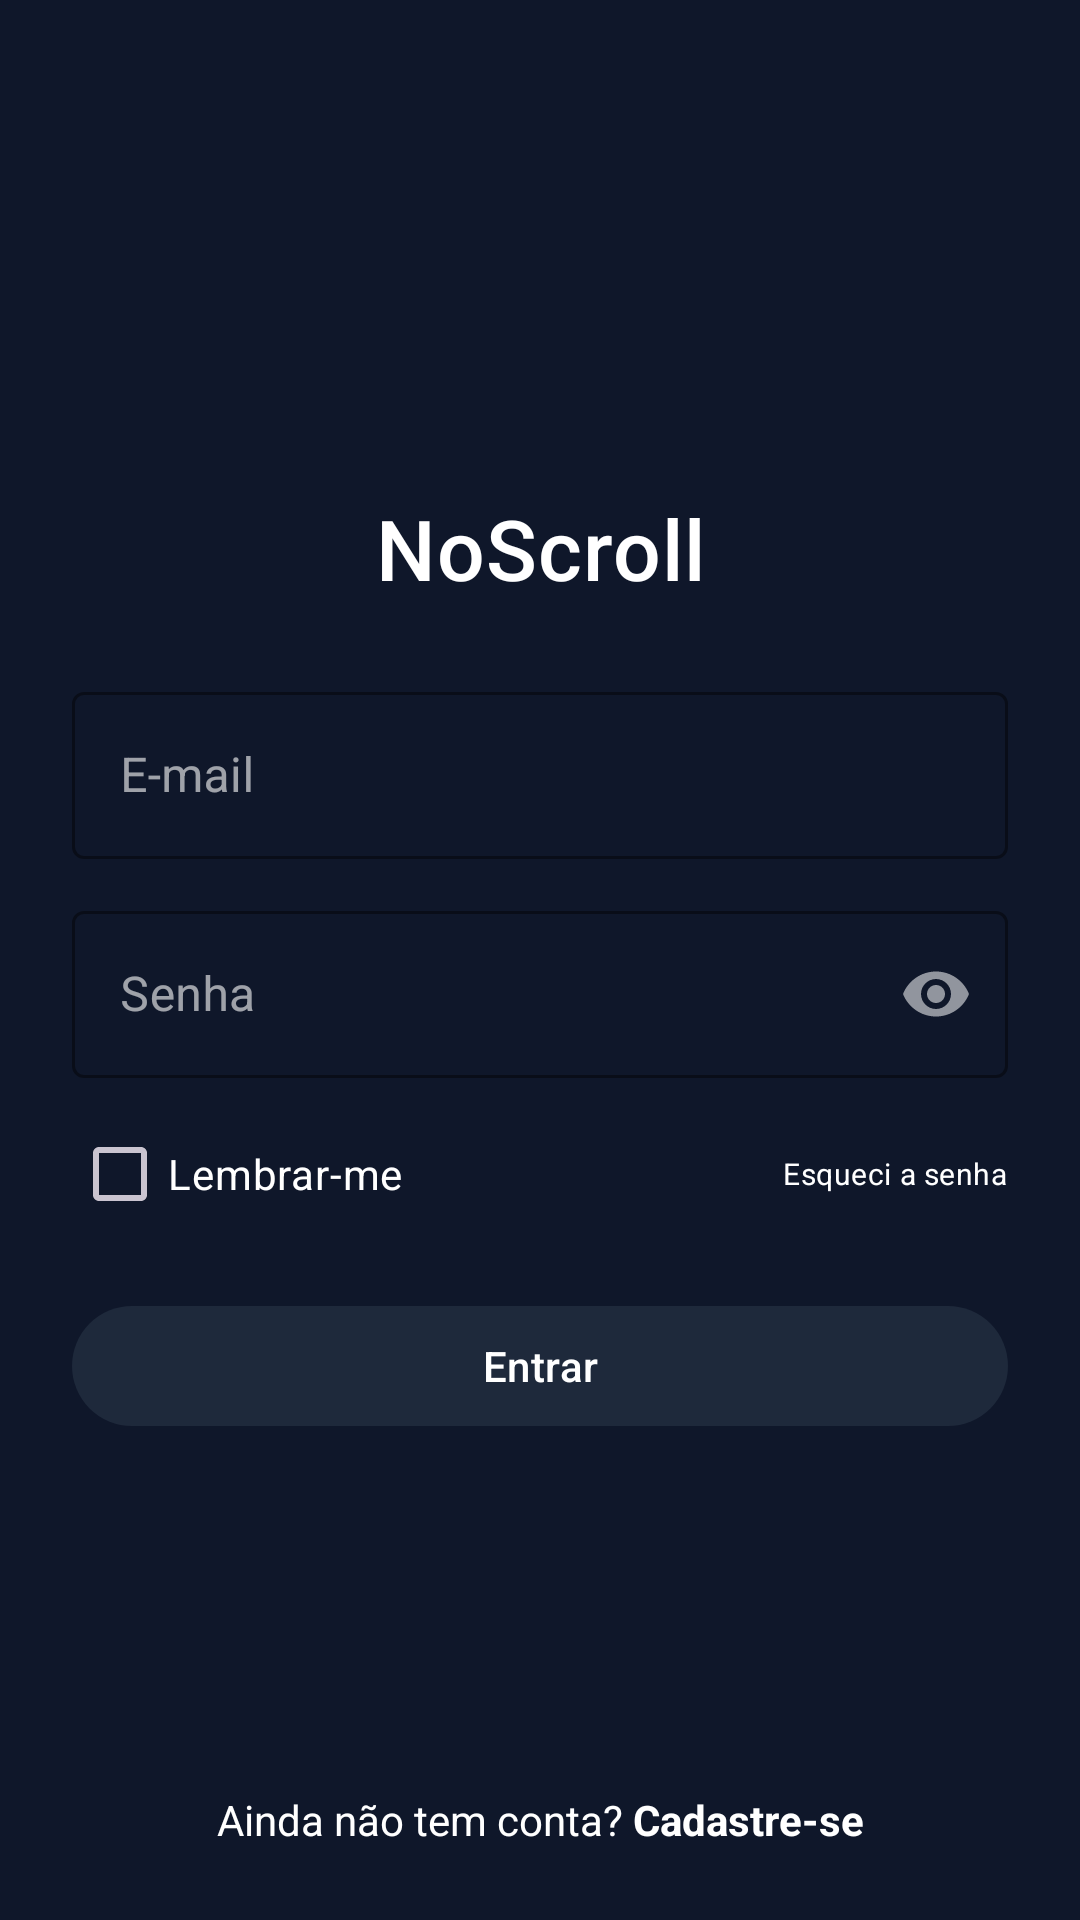

The Android layout XML behind this screen, and the referenced resources:
<!-- AndroidManifest.xml: application theme Theme.NoScroll -->
<!-- res/layout/activity_login.xml -->
<?xml version="1.0" encoding="utf-8"?>
<androidx.constraintlayout.widget.ConstraintLayout xmlns:android="http://schemas.android.com/apk/res/android"
    xmlns:app="http://schemas.android.com/apk/res-auto"
    xmlns:tools="http://schemas.android.com/tools"
    android:id="@+id/login_root"
    android:layout_width="match_parent"
    android:layout_height="match_parent"
    android:padding="24dp"
    tools:context=".LoginActivity">

    
    <ImageView
        android:id="@+id/logoImage"
        android:layout_width="96dp"
        android:layout_height="96dp"
        android:contentDescription="@string/logo"
        android:src="@drawable/noscroll"
        app:layout_constraintTop_toTopOf="parent"
        android:layout_marginTop="32dp"
        app:layout_constraintStart_toStartOf="parent"
        app:layout_constraintEnd_toEndOf="parent" />

    
    <TextView
        android:id="@+id/tvTitle"
        android:layout_width="0dp"
        android:layout_height="wrap_content"
        android:text="@string/NoScroll"
        android:textAppearance="?attr/textAppearanceHeadline6"
        android:textAlignment="center"
        android:textColor="@android:color/white"
        android:layout_marginTop="12dp"
        android:textSize="28sp"
        app:layout_constraintTop_toBottomOf="@id/logoImage"
        app:layout_constraintStart_toStartOf="parent"
        app:layout_constraintEnd_toEndOf="parent" />

    
    <com.google.android.material.textfield.TextInputLayout
        android:id="@+id/tilEmail"
        style="@style/Widget.MaterialComponents.TextInputLayout.OutlinedBox"
        android:layout_width="0dp"
        android:layout_height="wrap_content"
        android:hint="@string/e_mail"
        app:boxBackgroundMode="outline"
        app:boxStrokeColor="@android:color/white"
        app:hintTextColor="@color/white"
        app:layout_constraintTop_toBottomOf="@id/tvTitle"
        app:layout_constraintStart_toStartOf="parent"
        app:layout_constraintEnd_toEndOf="parent"
        android:layout_marginTop="24dp">

        <com.google.android.material.textfield.TextInputEditText
            android:id="@+id/etEmail"
            android:layout_width="match_parent"
            android:layout_height="wrap_content"
            android:inputType="textEmailAddress"
            android:textColor="@android:color/white"
            android:imeOptions="actionNext" />

    </com.google.android.material.textfield.TextInputLayout>

    
    <com.google.android.material.textfield.TextInputLayout
        android:id="@+id/tilPassword"
        style="@style/Widget.MaterialComponents.TextInputLayout.OutlinedBox"
        android:layout_width="0dp"
        android:layout_height="wrap_content"
        android:hint="@string/senha"
        app:passwordToggleEnabled="true"
        app:boxStrokeColor="@android:color/white"
        app:hintTextColor="@color/white"
        app:layout_constraintTop_toBottomOf="@id/tilEmail"
        app:layout_constraintStart_toStartOf="parent"
        app:layout_constraintEnd_toEndOf="parent"
        android:layout_marginTop="12dp">

        <com.google.android.material.textfield.TextInputEditText
            android:id="@+id/etPassword"
            android:layout_width="match_parent"
            android:layout_height="wrap_content"
            android:inputType="textPassword"
            android:textColor="@android:color/white"
            android:imeOptions="actionDone" />

    </com.google.android.material.textfield.TextInputLayout>

    
    <LinearLayout
        android:id="@+id/rowOptions"
        android:layout_width="0dp"
        android:layout_height="wrap_content"
        android:orientation="horizontal"
        android:gravity="center_vertical"
        android:layout_marginTop="8dp"
        app:layout_constraintTop_toBottomOf="@id/tilPassword"
        app:layout_constraintStart_toStartOf="parent"
        app:layout_constraintEnd_toEndOf="parent">

        <CheckBox
            android:id="@+id/cbRemember"
            android:layout_width="wrap_content"
            android:layout_height="wrap_content"
            android:text="@string/lembrar_me"
            android:textColor="@android:color/white" />

        <View
            android:layout_width="0dp"
            android:layout_height="0dp"
            android:layout_weight="1" />

        <TextView
            android:id="@+id/tvForgot"
            android:layout_width="wrap_content"
            android:layout_height="wrap_content"
            android:text="@string/esqueci_a_senha"
            android:textSize="10sp"
            android:textAppearance="?attr/textAppearanceBody2"
            android:textColor="@android:color/white"
            android:clickable="true"
            android:focusable="true"
            tools:ignore="SmallSp" />

    </LinearLayout>

    
    <com.google.android.material.button.MaterialButton
        android:id="@+id/btnLogin"
        android:layout_width="0dp"
        android:layout_height="wrap_content"
        android:text="@string/entrar"
        android:textColor="@color/white"
        app:backgroundTint="@color/purple_500"
        android:layout_marginTop="16dp"
        app:layout_constraintTop_toBottomOf="@id/rowOptions"
        app:layout_constraintStart_toStartOf="parent"
        app:layout_constraintEnd_toEndOf="parent" />

    

    
    <LinearLayout
        android:id="@+id/rowSocial"
        android:layout_width="0dp"
        android:layout_height="wrap_content"
        android:gravity="center"
        android:orientation="horizontal"
        app:layout_constraintEnd_toEndOf="parent"
        app:layout_constraintStart_toStartOf="parent"
        tools:layout_editor_absoluteY="418dp"
        tools:ignore="MissingConstraints">

        <Space
            android:layout_width="12dp"
            android:layout_height="wrap_content" />

    </LinearLayout>

    
    <LinearLayout
        android:id="@+id/rowSignup"
        android:layout_width="wrap_content"
        android:layout_height="wrap_content"
        android:orientation="horizontal"
        android:layout_marginTop="20dp"
        app:layout_constraintBottom_toBottomOf="parent"
        app:layout_constraintStart_toStartOf="parent"
        app:layout_constraintEnd_toEndOf="parent">

        <TextView
            android:id="@+id/tvNoAccount"
            android:layout_width="wrap_content"
            android:layout_height="wrap_content"
            android:text="Ainda não tem conta? "
            android:textColor="@android:color/white"
            tools:ignore="HardcodedText" />

        <com.google.android.material.textview.MaterialTextView
            android:id="@+id/btnCadastrese"
            android:layout_width="wrap_content"
            android:layout_height="wrap_content"
            android:text="Cadastre-se"
            android:textColor="@color/white"
            android:textStyle="bold"
            android:clickable="true"
            android:focusable="true"
            android:background="?attr/selectableItemBackground" />

    </LinearLayout>

</androidx.constraintlayout.widget.ConstraintLayout>
<!-- resources referenced by this layout -->
<resources>
  <color name="purple_500">#1E293B</color>
  <color name="white">#FFFFFFFF</color>
  <string name="NoScroll">NoScroll</string>
  <string name="e_mail">E-mail</string>
  <string name="entrar">Entrar</string>
  <string name="esqueci_a_senha">Esqueci a senha</string>
  <string name="lembrar_me">Lembrar-me</string>
  <string name="logo">logo</string>
  <string name="senha">Senha</string>
  <style name="Theme.NoScroll" parent="Theme.Material3.Dark.NoActionBar">
          
          <item name="colorPrimary">@color/sky_500</item> 
          <item name="colorOnPrimary">@color/white</item>
          <item name="colorPrimaryContainer">@color/slate_800</item>
          <item name="colorOnPrimaryContainer">@color/white</item>
          <item name="colorSecondary">@color/slate_400</item>
          
          
          <item name="android:windowBackground">@color/slate_900</item>
          <item name="android:colorBackground">@color/slate_900</item>
          
          
          <item name="colorSurface">@color/slate_800</item>
          <item name="colorOnSurface">@color/white</item>
  
          
          <item name="colorAccent">@color/sky_500</item>
  
          
          <item name="android:statusBarColor">@color/slate_950</item>
          <item name="android:navigationBarColor">@color/slate_950</item>
      </style>
  <color name="sky_500">#0EA5E9</color>
  <color name="slate_800">#1E293B</color>
  <color name="slate_400">#94A3B8</color>
  <color name="slate_900">#0F172A</color>
  <color name="slate_950">#020617</color>
</resources>
